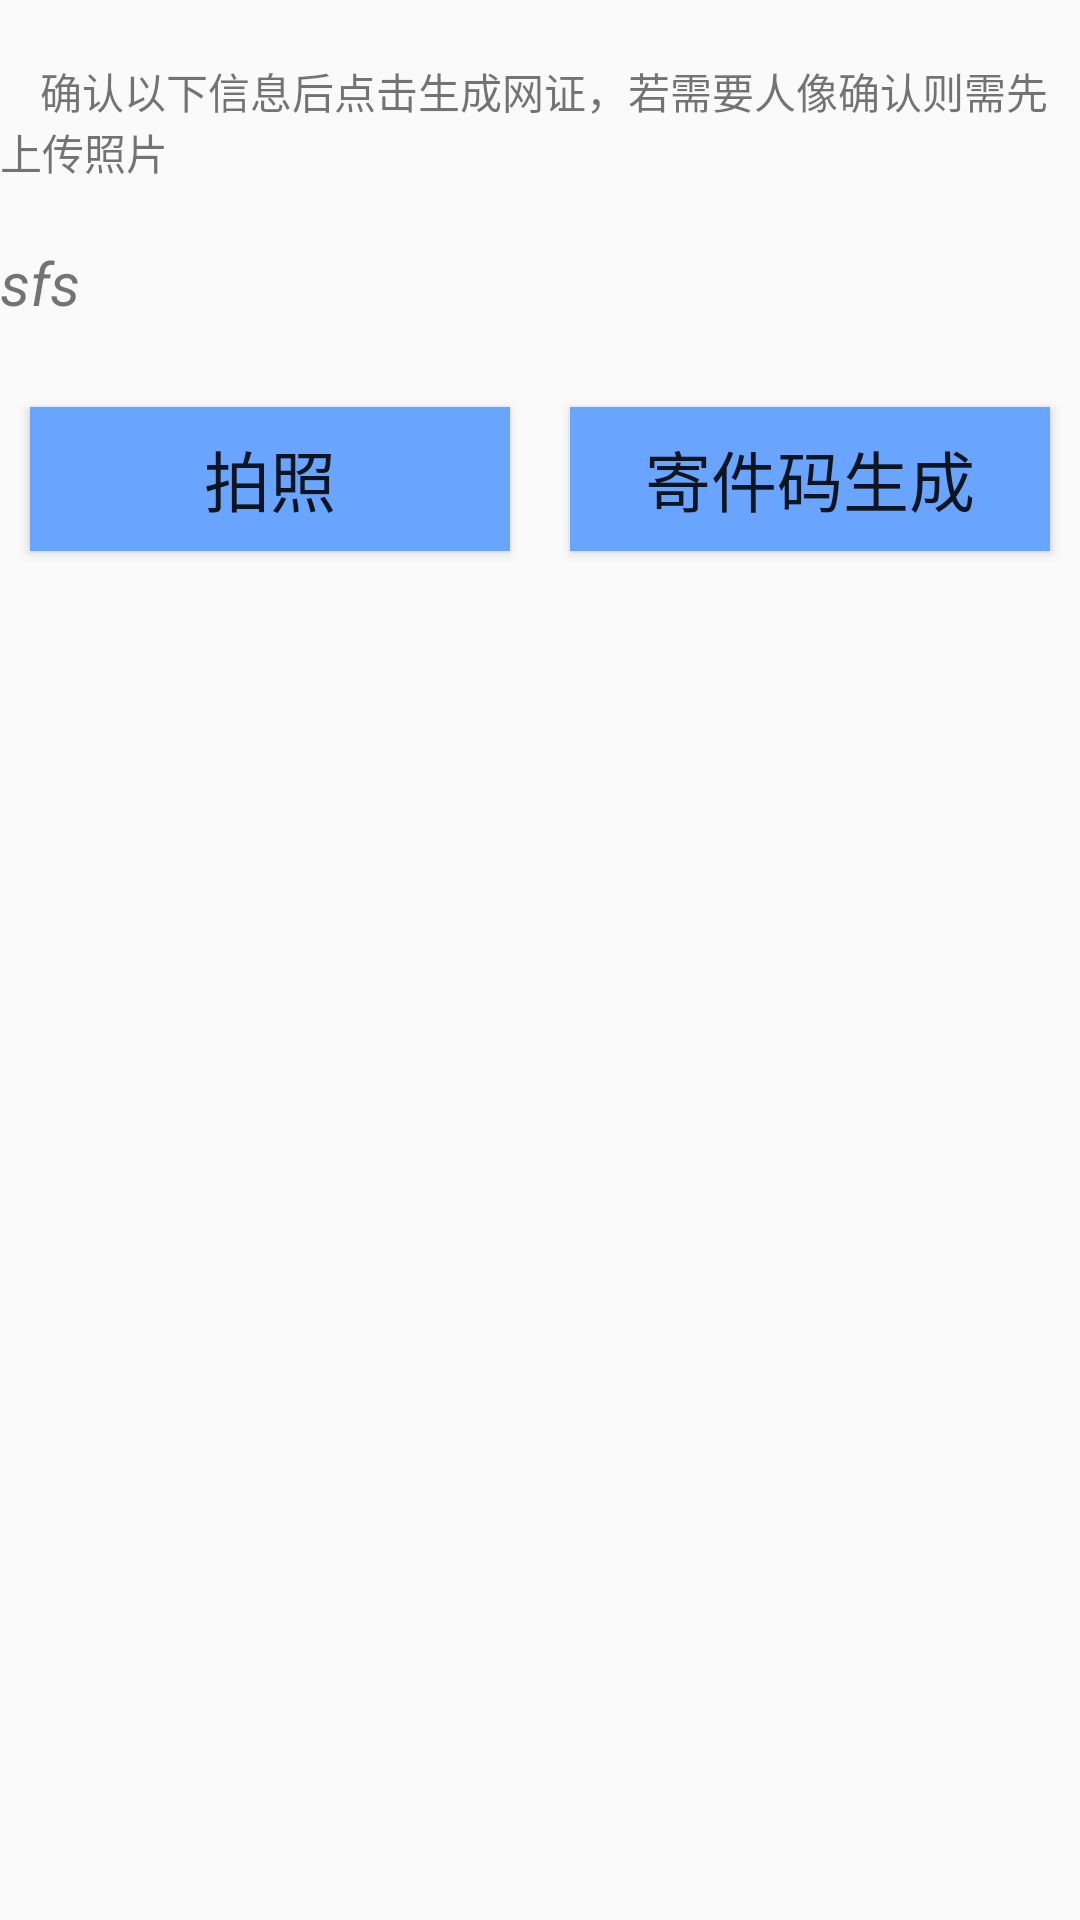

Here is an Android app screen rendered from its layout file. Give the layout XML and the strings, colors and styles it references.
<!-- AndroidManifest.xml: application theme AppTheme -->
<!-- res/layout/activity_verify.xml -->
<?xml version="1.0" encoding="utf-8"?>
<RelativeLayout xmlns:android="http://schemas.android.com/apk/res/android"
    xmlns:app="http://schemas.android.com/apk/res-auto"
    xmlns:tools="http://schemas.android.com/tools"
    android:layout_width="match_parent"
    android:layout_height="match_parent"
    android:fitsSystemWindows="true"
    tools:context=".VerifyActivity">


    <TextView
        android:id="@+id/text_tips"
        android:layout_width="match_parent"
        android:layout_height="wrap_content"
        android:text="    确认以下信息后点击生成网证，若需要人像确认则需先上传照片"
        android:layout_marginTop="20dp"
        android:layout_marginBottom="10dp"
        android:layout_alignParentTop="true"
        />

    <TextView
        android:id="@+id/text_info"
        android:layout_width="match_parent"
        android:layout_height="wrap_content"
        android:layout_marginTop="10dp"
        android:layout_marginBottom="20dp"
        android:textStyle="italic"
        android:text="sfs"
        android:textSize="20sp"
        android:layout_below="@id/text_tips"/>

    <LinearLayout
        android:id="@+id/ll_btn_row"
        android:layout_width="match_parent"
        android:layout_height="wrap_content"
        android:orientation="horizontal"
        android:layout_below="@id/text_info">
        <Button
            android:background="@color/lightblue"
            android:id="@+id/bt_take_photo"
            android:layout_weight="5"
            android:layout_width="0dp"
            android:layout_height="wrap_content"
            android:text="拍照"
            android:layout_marginTop="8dp"
            android:layout_marginBottom="8dp"
            android:layout_marginLeft="10dp"
            android:layout_marginRight="10dp"
            android:textSize="22sp"
             />


        <Button
            android:background="@color/lightblue"
            android:id="@+id/bt_gen_cert"
            android:layout_weight="5"
            android:layout_width="0dp"
            android:layout_height="wrap_content"
            android:text="寄件码生成"
            android:textSize="22sp"
            android:layout_marginLeft="10dp"
            android:layout_marginRight="10dp"
            android:layout_marginTop="8dp"
            android:layout_marginBottom="8dp"/>

    </LinearLayout>



    <ImageView
        android:id="@+id/iv_picture"
        android:layout_width="match_parent"
        android:layout_height="wrap_content"
        android:layout_marginBottom="8dp"
        app:layout_constraintLeft_toLeftOf="parent"
        android:layout_marginTop="8dp"
        android:layout_below="@id/ll_btn_row"/>



</RelativeLayout>
<!-- resources referenced by this layout -->
<resources>
  <color name="lightblue">#69a5ff</color>
  <style name="AppTheme" parent="Theme.AppCompat.Light.DarkActionBar">
          
          <item name="colorPrimary">@color/colorPrimary</item>
          <item name="colorPrimaryDark">@color/colorPrimary</item>
          <item name="colorAccent">@color/colorAccent</item>
      </style>
  <color name="colorPrimary">#008577</color>
  <color name="colorAccent">#D81B60</color>
</resources>
